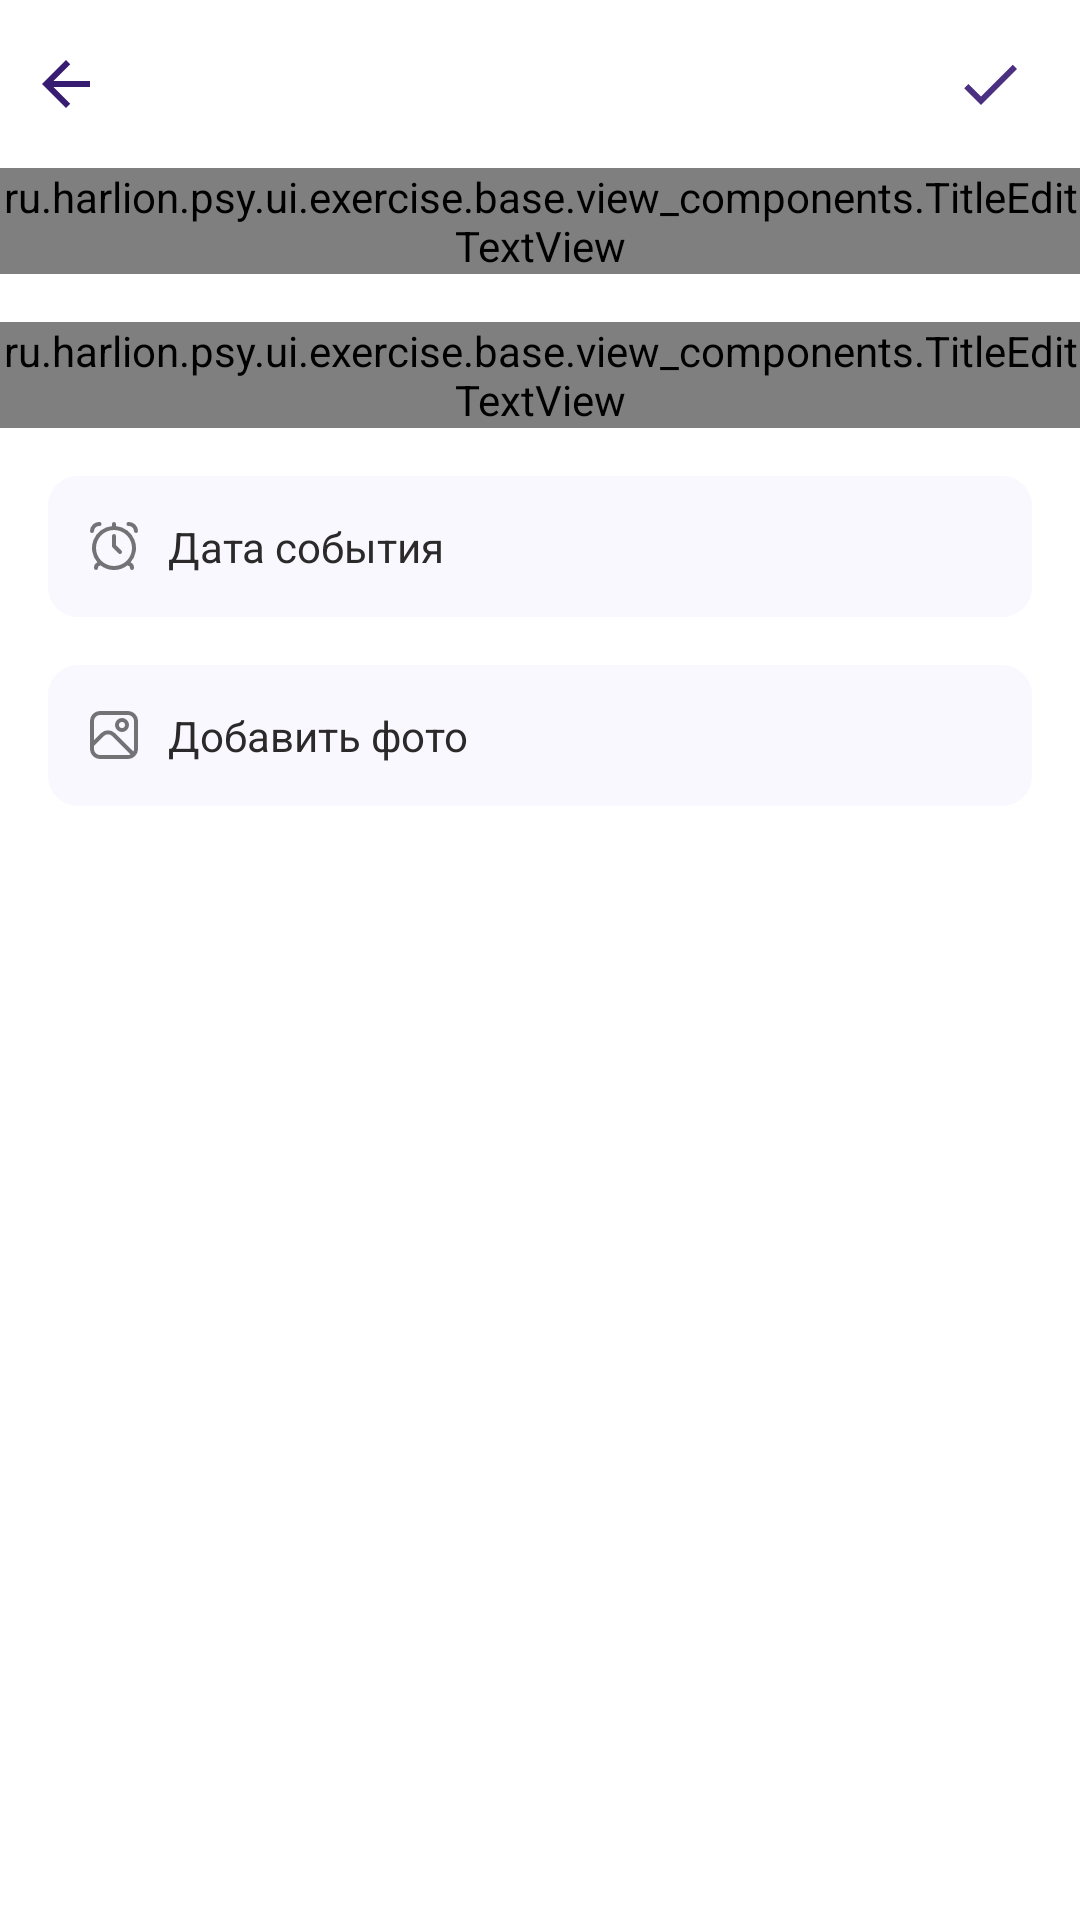

Layout XML and referenced resources for this Android screen:
<!-- AndroidManifest.xml: application theme Theme.Psy -->
<!-- res/layout/fragment_edit_album.xml -->
<?xml version="1.0" encoding="utf-8"?>
<LinearLayout xmlns:android="http://schemas.android.com/apk/res/android"
    xmlns:tools="http://schemas.android.com/tools"
    android:layout_width="match_parent"
    android:layout_height="match_parent"
    android:orientation="vertical"
    android:background="@color/bg_fragment_white"
    tools:context=".ui.exercise.child.edit.highlights_album.EditAlbumFragment">

    <RelativeLayout
        android:id="@+id/top_ll"
        android:layout_width="match_parent"
        android:layout_height="?attr/actionBarSize">

        <androidx.appcompat.widget.AppCompatImageButton
            android:id="@+id/back"
            style="@style/ButtonToolBar"
            android:src="@drawable/ic_baseline_arrow_back_24" />

        <androidx.appcompat.widget.AppCompatImageButton
            android:id="@+id/save"
            style="@style/ButtonToolBar"
            android:layout_alignParentEnd="true"
            android:layout_marginEnd="8dp"
            android:src="@drawable/ic_baseline_done_24" />
    </RelativeLayout>

    <ru.harlion.psy.ui.exercise.base.view_components.TitleEditTextView
        android:id="@+id/question_one"
        android:layout_width="match_parent"
        android:layout_height="wrap_content" />

    <ru.harlion.psy.ui.exercise.base.view_components.TitleEditTextView
        android:id="@+id/question_two"
        style="@style/ComponentTitleEditText" />

    <TextView
        android:id="@+id/date"
        style="@style/ButtonEditWithSmallDrawable"
        android:text="@string/date_event"
        android:gravity="center|start"
        android:paddingHorizontal="8dp"
        android:drawableStart="@drawable/ic_alarm_clock" />

    <TextView
        android:id="@+id/photo"
        style="@style/ButtonEditWithSmallDrawable"
        android:text="@string/add_photo"
        android:gravity="center|start"
        android:paddingHorizontal="8dp"
        android:drawableStart="@drawable/ic_picture" />

        <ImageView
            android:id="@+id/photoView"
            android:layout_width="match_parent"
            android:layout_height="0dp"
            android:layout_margin="16dp"
            android:layout_weight="1"
            android:adjustViewBounds="true"
            android:scaleType="centerCrop"
            tools:src="@drawable/pick_empty_ex" />

</LinearLayout>
<!-- resources referenced by this layout -->
<resources>
  <color name="bg_fragment_white">#FFFFFFFF</color>
  <!-- drawable ic_baseline_arrow_back_24 (drawable) -->
  <vector xmlns:android="http://schemas.android.com/apk/res/android"
      android:width="24dp"
      android:height="24dp"
      android:autoMirrored="true"
      android:tint="@color/main_dark_violet"
      android:viewportWidth="24"
      android:viewportHeight="24">
      <path
          android:fillColor="@android:color/white"
          android:pathData="M20,11H7.83l5.59,-5.59L12,4l-8,8 8,8 1.41,-1.41L7.83,13H20v-2z" />
  </vector>
  <!-- drawable ic_baseline_done_24 (drawable) -->
  <vector xmlns:android="http://schemas.android.com/apk/res/android"
      android:width="24dp"
      android:height="24dp"
      android:tint="@color/main_violet"
      android:viewportWidth="24"
      android:viewportHeight="24">
      <path
          android:fillColor="@android:color/white"
          android:pathData="M9,16.2L4.8,12l-1.4,1.4L9,19 21,7l-1.4,-1.4L9,16.2z" />
  </vector>
  <string name="add_photo">Добавить фото</string>
  <string name="date_event">Дата события</string>
  <style name="ButtonToolBar">
          <item name="android:layout_width">wrap_content</item>
          <item name="android:layout_height">wrap_content</item>
          <item name="android:background">?selectableItemBackgroundBorderless</item>
          <item name="android:padding">10dp</item>
          <item name="android:layout_marginTop">6dp</item>
      </style>
  <style name="ComponentTitleEditText">
          <item name="android:layout_width">match_parent</item>
          <item name="android:layout_height">wrap_content</item>
          <item name="android:layout_marginTop">16dp</item>
      </style>
  <style name="Theme.Psy" parent="Theme.MaterialComponents.DayNight.NoActionBar">
          
          <item name="colorPrimary">@color/main_middle_violet</item>
          <item name="colorPrimaryVariant">@color/main_dark_violet</item>
          <item name="colorOnPrimary">@color/white</item>
          
          <item name="colorSecondary">@color/main_middle_violet</item>
          <item name="colorSecondaryVariant">@color/main_middle_violet</item>
          <item name="colorOnSecondary">@color/black</item>
          
          <item name="android:statusBarColor" tools:targetApi="l">@color/main_dark_violet</item>
          
          <item name="android:windowBackground">@drawable/load_bg</item>
      </style>
  <color name="icon_color_dark_gray">#89000000</color>
  <color name="main_dark_violet">#381C71</color>
  <color name="main_violet">#4B3081</color>
  <!-- drawable bg_light_violet (drawable) -->
  <?xml version="1.0" encoding="utf-8"?>
  <layer-list xmlns:android="http://schemas.android.com/apk/res/android">
      <item>
          <shape android:shape="rectangle">
              <corners
                  android:radius="10dp"/>
              <gradient
                  android:endColor="@color/main_light_violet"
                  android:startColor="@color/main_light_violet" />
          </shape>
      </item>
  
  </layer-list>
  <color name="gray_dark">#2B2929</color>
  <color name="main_middle_violet">#8E77BC</color>
  <color name="white">#FFFFFFFF</color>
  <color name="black">#FF000000</color>
  <!-- drawable load_bg (drawable) -->
  <?xml version="1.0" encoding="utf-8"?>
  <layer-list xmlns:android="http://schemas.android.com/apk/res/android">
      <item>
          <color android:color="@color/main_violet" />
      </item>
      <item
          android:drawable="@drawable/pic_parent_cat"
          android:gravity="center"/>
  </layer-list>
  <color name="main_light_violet">#F9F8FF</color>
</resources>
